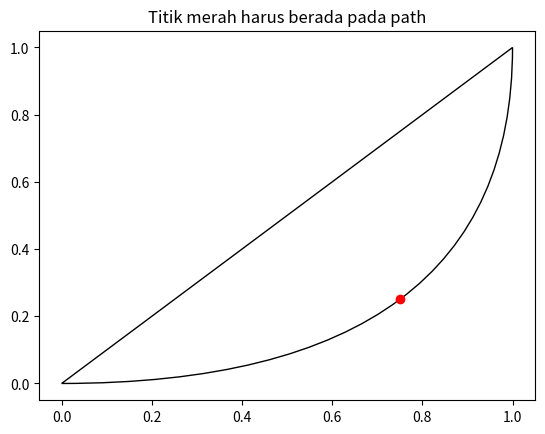

Python code for this plot:
'''
Nama   : Tria Suci Cahyani
NIM    : 20051397054
Kelas  : 2020B
'''

#1.e Algoritma Kurva Bezier
import matplotlib.path as mpath
import matplotlib.patches as mpatches
import matplotlib.pyplot as plt

Path = mpath.Path

fig, ax = plt.subplots()
pp1 = mpatches.PathPatch(
    Path([(0, 0), (1, 0), (1, 1), (0, 0)],
         [Path.MOVETO, Path.CURVE3, Path.CURVE3, Path.CLOSEPOLY]),
    fc="none", transform=ax.transData)

ax.add_patch(pp1)
ax.plot([0.75], [0.25], "ro")
ax.set_title('Titik merah harus berada pada path')

plt.show()
